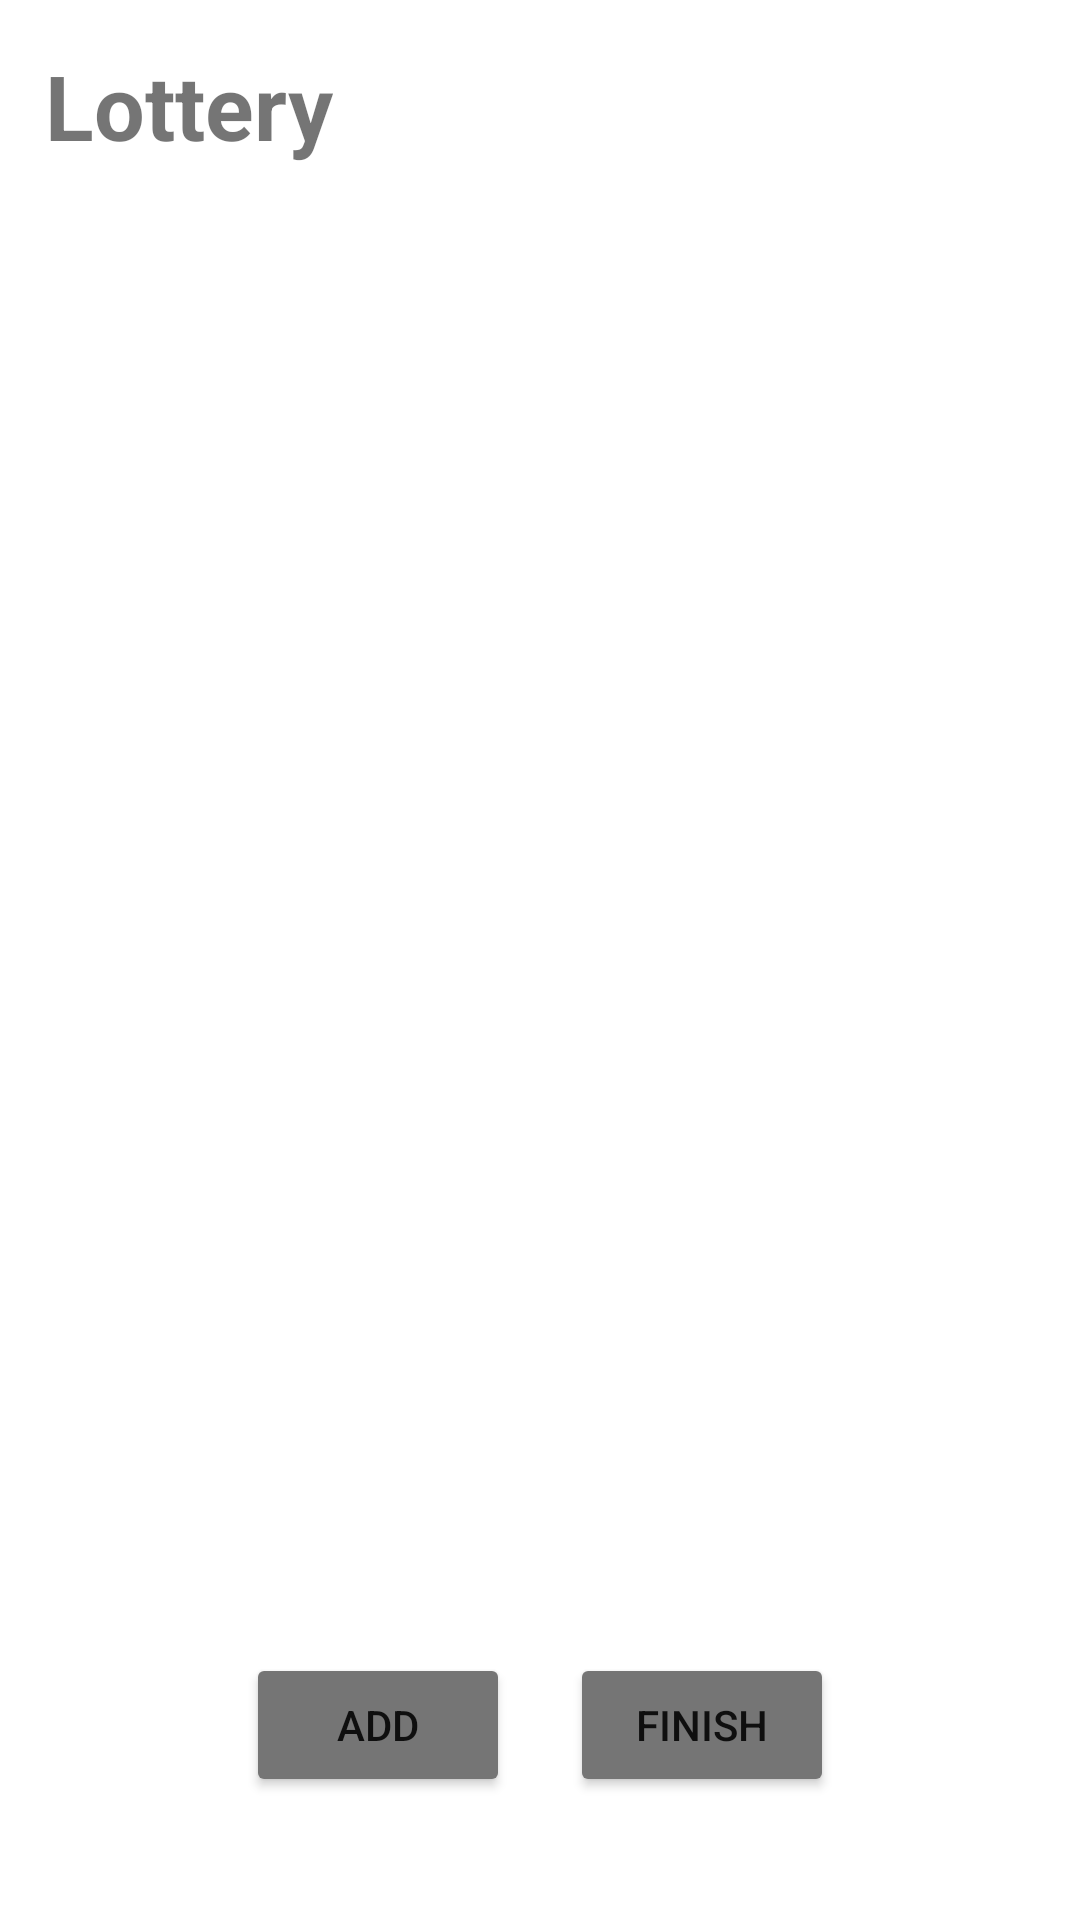

Layout XML and referenced resources for this Android screen:
<!-- AndroidManifest.xml: application theme Theme.MyApplication -->
<!-- res/layout/activity_lottery.xml -->
<?xml version="1.0" encoding="utf-8"?>
<LinearLayout xmlns:android="http://schemas.android.com/apk/res/android"
    android:layout_width="match_parent"
    android:layout_height="match_parent"
    android:orientation="vertical">

    <LinearLayout
        android:layout_width="match_parent"
        android:layout_height="match_parent"
        android:orientation="vertical">

        <RelativeLayout
            android:layout_width="match_parent"
            android:layout_height="wrap_content"
            android:orientation="horizontal">

            <TextView
                android:layout_width="wrap_content"
                android:layout_height="wrap_content"
                android:paddingLeft="15dp"
                android:paddingTop="15dp"
                android:paddingBottom="15dp"
                android:text="Lottery"
                android:textSize="30dp"
                android:textStyle="bold" />
            <Button
                android:id="@+id/lotteryClear"
                android:background="@drawable/ic_baseline_refresh_24"
                android:layout_width="50dp"
                android:layout_height="50dp"
                android:backgroundTint="@color/teal_200"
                android:layout_alignParentRight="true"
                android:layout_marginTop="10dp"
                android:layout_marginRight="20dp"/>

        </RelativeLayout>

        <androidx.recyclerview.widget.RecyclerView
            android:id="@+id/rvLottery"
            android:layout_width="match_parent"
            android:layout_height="match_parent"
            android:layout_weight="1"
            android:layout_margin="30dp">

        </androidx.recyclerview.widget.RecyclerView>

        <LinearLayout
            android:layout_width="match_parent"
            android:layout_height="wrap_content"
            android:orientation="vertical"
            android:layout_margin="1dp">

            <LinearLayout
                android:layout_width="match_parent"
                android:layout_height="wrap_content"
                android:gravity="center"
                android:layout_marginBottom="40dp">
                <Button

                    android:id="@+id/lotteryAdd"
                    android:layout_width="wrap_content"
                    android:layout_height="wrap_content"
                    android:backgroundTint="@color/title"
                    android:text="add" />

                <Button
                    android:id="@+id/lotteryFinish"
                    android:layout_width="wrap_content"
                    android:layout_height="wrap_content"
                    android:backgroundTint="@color/title"
                    android:layout_marginLeft="20dp"
                    android:text="Finish"
                    />

            </LinearLayout>

        </LinearLayout>
    </LinearLayout>


</LinearLayout>
<!-- resources referenced by this layout -->
<resources>
  <color name="teal_200">#FF03DAC5</color>
  <color name="title">#FF757575</color>
  <style name="Theme.MyApplication" parent="Theme.MaterialComponents.DayNight.DarkActionBar">
          
          <item name="colorPrimary">@color/purple_200</item>
          <item name="colorPrimaryVariant">@color/white</item>
          <item name="colorOnPrimary">@color/white</item>
          
          <item name="colorSecondary">@color/teal_200</item>
          <item name="colorSecondaryVariant">@color/teal_700</item>
          <item name="colorOnSecondary">@color/black</item>
          
          <item name="android:statusBarColor" tools:targetApi="l">?attr/colorPrimaryVariant</item>
          <item name="android:windowLightStatusBar" tools:targetApi="m">true</item>
          
      </style>
  <color name="purple_200">#FFBB86FC</color>
  <color name="white">#FFFFFFFF</color>
  <color name="teal_700">#FF018786</color>
  <color name="black">#FF000000</color>
</resources>
